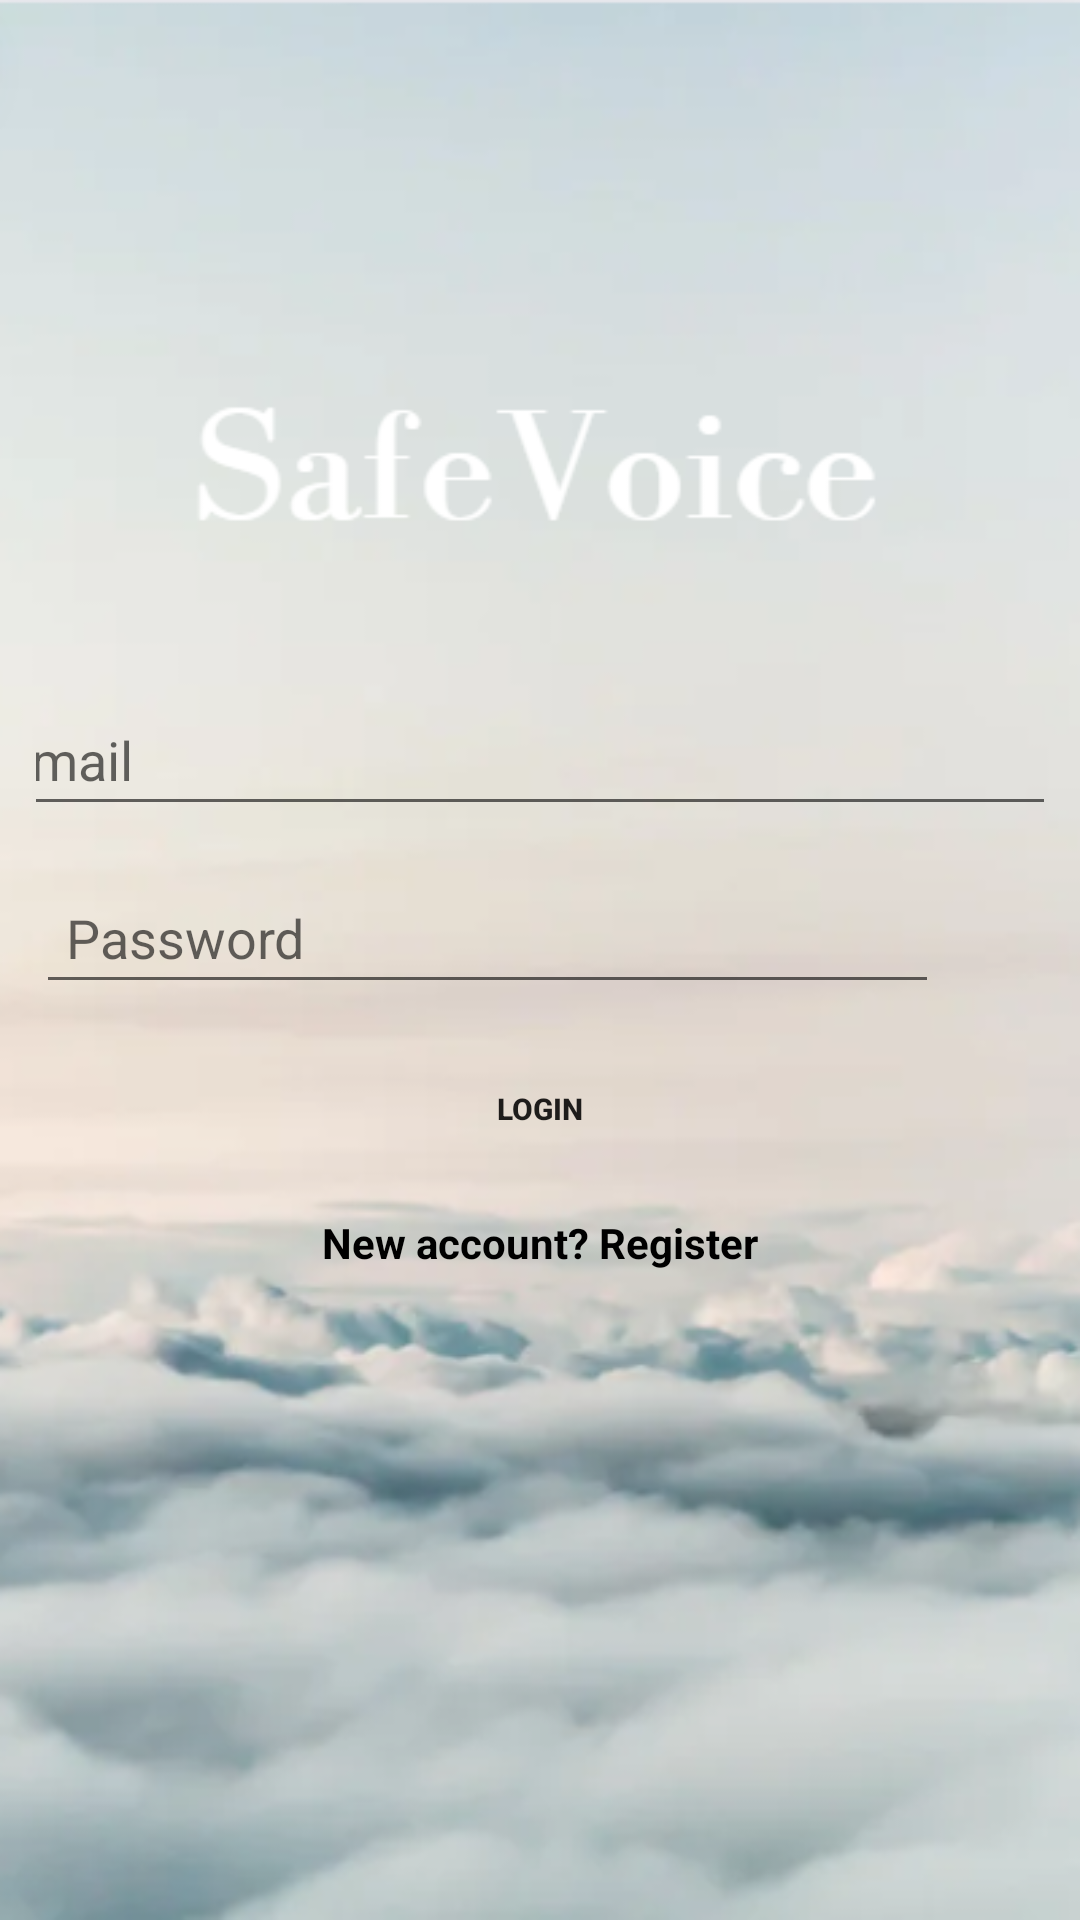

The Android layout XML behind this screen, and the referenced resources:
<!-- AndroidManifest.xml: application theme AppTheme -->
<!-- res/layout/activity_login.xml -->
<?xml version="1.0" encoding="utf-8"?>
<LinearLayout xmlns:android="http://schemas.android.com/apk/res/android"
    xmlns:app="http://schemas.android.com/apk/res-auto"
    xmlns:tools="http://schemas.android.com/tools"
    android:id="@+id/container"
    android:layout_width="match_parent"
    android:layout_height="match_parent"
    android:gravity="center"
    android:background="@drawable/login1"
    android:orientation="vertical"
    android:padding="12dp"
    tools:context=".loginActivity">



    <EditText
        android:id="@+id/email"
        android:layout_width="379dp"
        android:layout_height="wrap_content"
        android:layout_marginTop="15dp"
        android:autofillHints=""
        android:textColor="@color/black"
        android:hint="@string/email"
        android:padding="10dp" />
    <LinearLayout
        android:layout_width="match_parent"
        android:layout_height="wrap_content">

        <EditText
            android:id="@+id/password"
            android:layout_width="301dp"
            android:layout_height="wrap_content"
            android:layout_marginRight="15dp"
            android:layout_marginTop="15dp"
            android:hint="@string/password"
            android:textColor="@color/black"
            android:inputType="textPassword"
            android:padding="10dp" />

        <ImageView
            android:id="@+id/show_pass"
            android:layout_width="wrap_content"
            android:layout_height="wrap_content"
            android:layout_marginTop="20dp"
            android:layout_marginRight="20dp"
            android:src="@drawable/eye_icon" />
    </LinearLayout>
    <Button
        android:id="@+id/login"
        android:layout_width="60dp"
        android:layout_height="40dp"
        android:layout_marginTop="15sp"
        android:background="@drawable/edit_text_rounded_corner"
        android:backgroundTint="@color/whiteBrown"
        android:textSize="10dp"
        android:textStyle="bold"
        android:padding="10dp"
        android:text="@string/login" />

    <TextView
        android:id="@+id/register_user"
        android:layout_width="wrap_content"
        android:layout_height="wrap_content"
        android:layout_marginTop="15dp"
        android:textColor="@color/black"
        android:textStyle="bold"
        android:text="New account? Register" />

</LinearLayout>
<!-- resources referenced by this layout -->
<resources>
  <color name="black">#FF000000</color>
  <color name="whiteBrown">#ece8e2</color>
  <!-- drawable login1: png bitmap (drawable, 156400 bytes) -->
  <string name="email">email</string>
  <string name="login">LOGIN</string>
  <string name="password">Password</string>
</resources>
